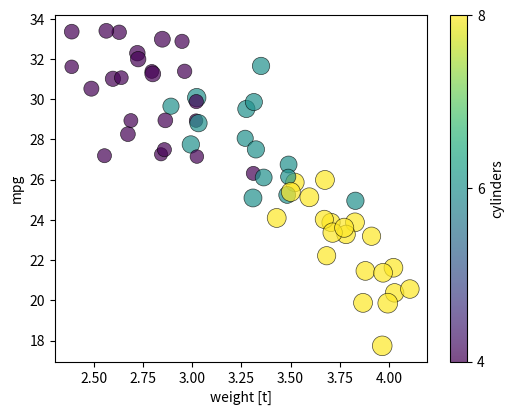

Recreate this plot in Python.
# Scatter of cars: weight vs mpg, point size by horsepower, colour by cylinders, with colour bar.
import numpy as np
import matplotlib.pyplot as plt

rng = np.random.default_rng(1)
cyl = rng.choice([4, 6, 8], 60)
weight = 1.8 + 0.25 * cyl + rng.normal(0, 0.25, 60)
mpg = 50 - 7 * weight + rng.normal(0, 2, 60)
hp = 40 + 18 * cyl + rng.normal(0, 10, 60)
fig, ax = plt.subplots(figsize=(6, 4.5))
sc = ax.scatter(weight, mpg, s=hp, c=cyl, cmap="viridis", alpha=0.7, edgecolors="k", linewidths=0.5)
cb = fig.colorbar(sc, ax=ax, ticks=[4, 6, 8])
cb.set_label("cylinders")
ax.set_xlabel("weight [t]")
ax.set_ylabel("mpg")
print(sc.get_sizes()[:3].round(2), sc.get_array()[:5])
fig.savefig("cars.png")
